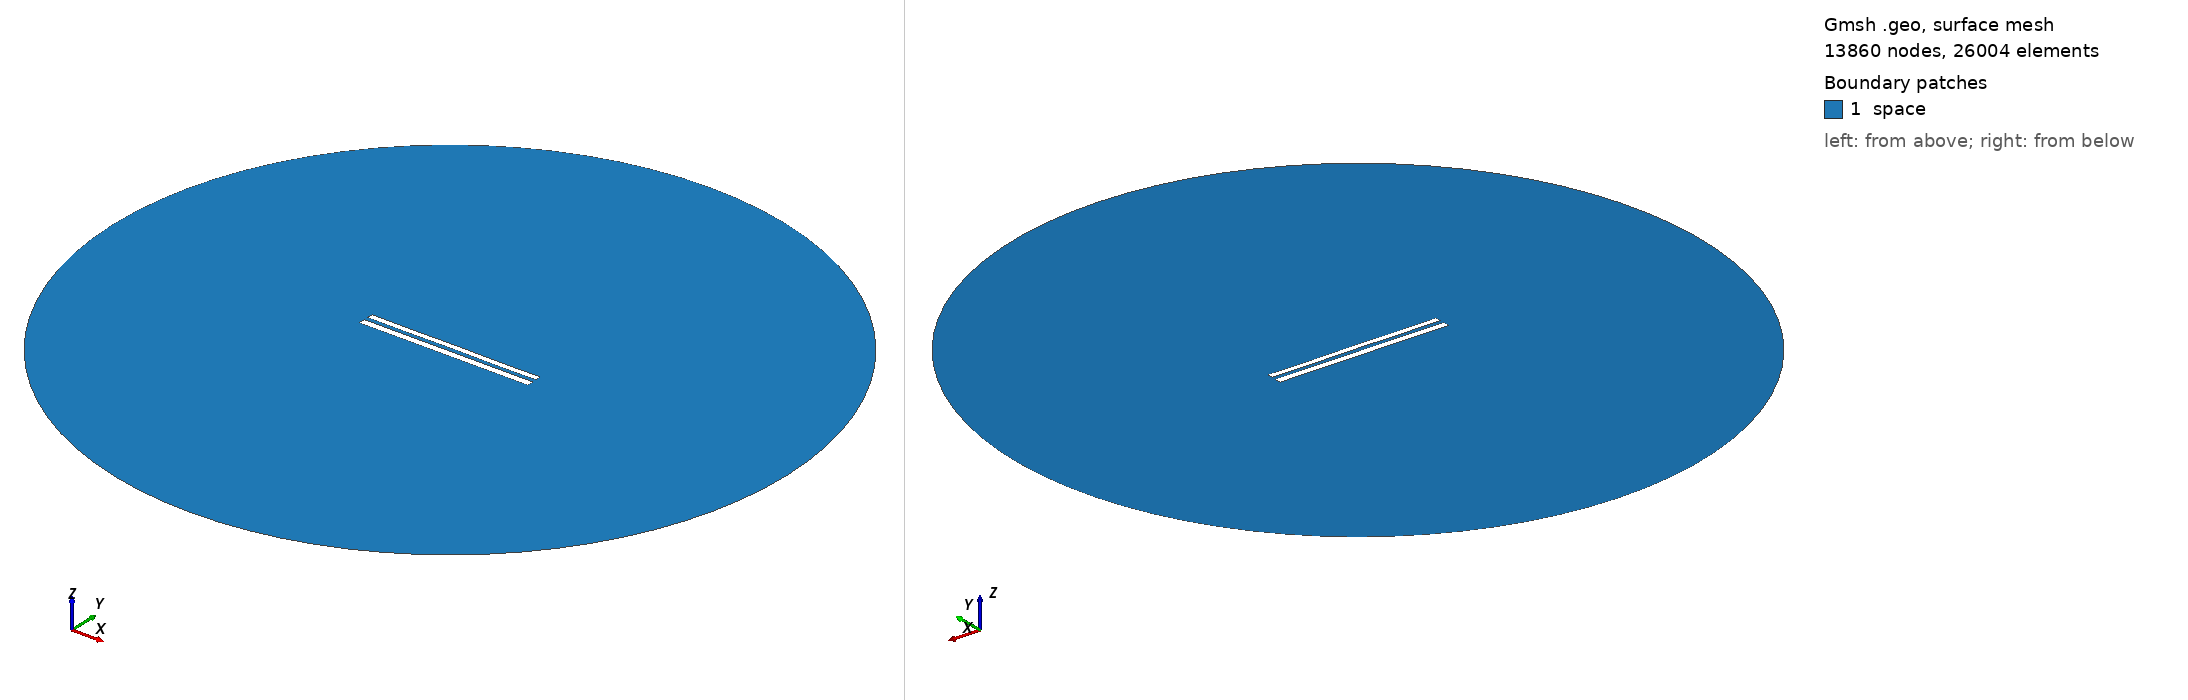

Gmsh geometry script, surface-meshed: 13860 nodes, 26004 surface elements. Boundary patches (legend numbers): 1 space. Left view from above one corner, right view from below the opposite corner. Legend entries are the model's physical surfaces. The drawing asked Gmsh for element sizes between 1% and 20% of the model's largest extent; the script's own settings can give other sizes.

=== 8937.geo (drawn) ===
//---------------------------------------
// Geometry kernel
//---------------------------------------

SetFactory("OpenCASCADE");



//---------------------------------------
// Parameters of the geometry
//---------------------------------------

// Overetch of the upper plate
overetch = 0.25;

// Distance between the plates
distance = 2.5;

// Discretization over the x axis (for the deformation)
nx = 50; 

// Length of the plate
L = 100 - overetch; 

// Number of modes
n = 4; 

// 1st mode coefficient
coeff(1) = -0.075;
beta(1) = 0.596864 * 3.1415926535 / L;

// 2nd mode coefficient
coeff(2) = 0.0;
beta(2) = 1.49418 * 3.1415926535 / L;

// 3rd mode coefficient
coeff(3) = 0.0;
beta(3) = 2.50025 * 3.1415926535 / L;

// 4th mode coefficient
coeff(4) = -0.075;
beta(4) = 3.49999 * 3.1415926535 / L;



//---------------------------------------
// Upper plate (deformed rectangle)
//---------------------------------------

// Coordiantes of the upper plate
xmin = -50;
xmax = 50 - overetch;

// Height of the upper plate
yheight = 4 - 2 * overetch;

// Indexes of the points
UpperID[] = {};
LowerID[] = {};
LeftID[] = {};
RightID[] = {};

// Point index
p = 1;

// Horizontal edges
For i In {1:nx}
    x = xmin + (i-1)*(xmax - xmin)/(nx-1);

    y_bottom = distance / 2 + overetch;
    For j In {1:n}
        C = (Cosh(beta(j)*L) + Cos(beta(j)*L)) / (Sinh(beta(j)*L) + Sin(beta(j)*L));
        y_bottom  = y_bottom + coeff(j) * (Cosh(beta(j)*(x+50)) - Cos(beta(j)*(x+50)) - C * (Sinh(beta(j)*(x+50)) - Sin(beta(j)*(x+50))));
    EndFor

    y_top = y_bottom + yheight;

    Point(p) = {x, y_top, 0, 1.0};
    UpperID[i] = p;
    p = p + 1;

    Point(p) = {x, y_bottom, 0, 1.0};
    LowerID[i] = p;
    p = p + 1;
EndFor

// Create point lists
UpperPts[] = {}; LowerPts[] = {};
For i In {1:nx}
  UpperPts[] += {UpperID[i]};
  LowerPts[] += {LowerID[i]};
EndFor

// Build splines
Spline(1) = {UpperPts[]};
Spline(2) = {LowerPts[]};
Line(3) = {LowerPts[nx-1], UpperPts[nx-1]};
Line(4) = {LowerPts[0], UpperPts[0]};

// Build the plane surface
Curve Loop(1) = {2, 3, -1, -4};
Plane Surface(1) = {1};



//---------------------------------------
// Lower plate (rectangle)
//---------------------------------------

// Vertices
Point(1001) = {-50, -1, 0, 1.0};
Point(1002) = { 50, -1, 0, 1.0};
Point(1003) = { 50,  -5, 0, 1.0};
Point(1004) = {-50,  -5, 0, 1.0};

// Edges
Line(5) = {1001, 1002};
Line(6) = {1002, 1003};
Line(7) = {1003, 1004};
Line(8) = {1004, 1001};

// Plane surface
Line Loop(2) = {5, 6, 7, 8};
Plane Surface(2) = {2}; 



//---------------------------------------
// Outer (fictious) boundary
//---------------------------------------

// Points
Point(1005) = {0, 0, 0};       // Center
Point(1006) = {200, 0, 0};     // Start point
Point(1007) = {0, 200, 0};     // 90 degrees
Point(1008) = {-200, 0, 0};    // 180 degrees
Point(1009) = {0, -200, 0};    // 270 degrees

// Circle arcs (each needs start, center, end)
Circle(9) = {1006, 1005, 1007};
Circle(10) = {1007, 1005, 1008};
Circle(11) = {1008, 1005, 1009};
Circle(12) = {1009, 1005, 1006};

// Plane surface for the entire domain
Curve Loop(3) = {9, 10, 11, 12};
Surface(3) = {3};

// Subtract the plates from the whole domain to obtain the actual domain where we want to solve the equations
BooleanDifference{ Surface{3}; Delete; }{ Surface{1}; Surface{2}; Delete; }




//---------------------------------------
// Transfinite Lines/Curves
//---------------------------------------

// Set the number of points on the boundaries
r = 7;

// Plates
Transfinite Curve {1, 2} = 50*r Using Progression 1;
Transfinite Curve {3, 4} = 2*r Using Progression 1;
Transfinite Line {5, 7} = 50*r Using Progression 1;
Transfinite Line {6, 8} = 2*r Using Progression 1;

// Outer boundary
Transfinite Line {9, 10, 11, 12} = 20 Using Progression 1;



//---------------------------------------
// Physical groups
//---------------------------------------                

// Physical curves (boundaries)
Physical Line("force_segment", 10) = {2};
Physical Line("upper_plate", 11) = {1, 3, 4};
Physical Line("lower_plate", 12) = {5, 6, 7, 8};
Physical Line("boundary", 20) = {9, 10, 11, 12};

// Physical Surfaces
Physical Surface("space", 30) = {3};



//---------------------------------------
// 6. Generate the Mesh
//---------------------------------------

// 2D mesh generation
Mesh 2;
